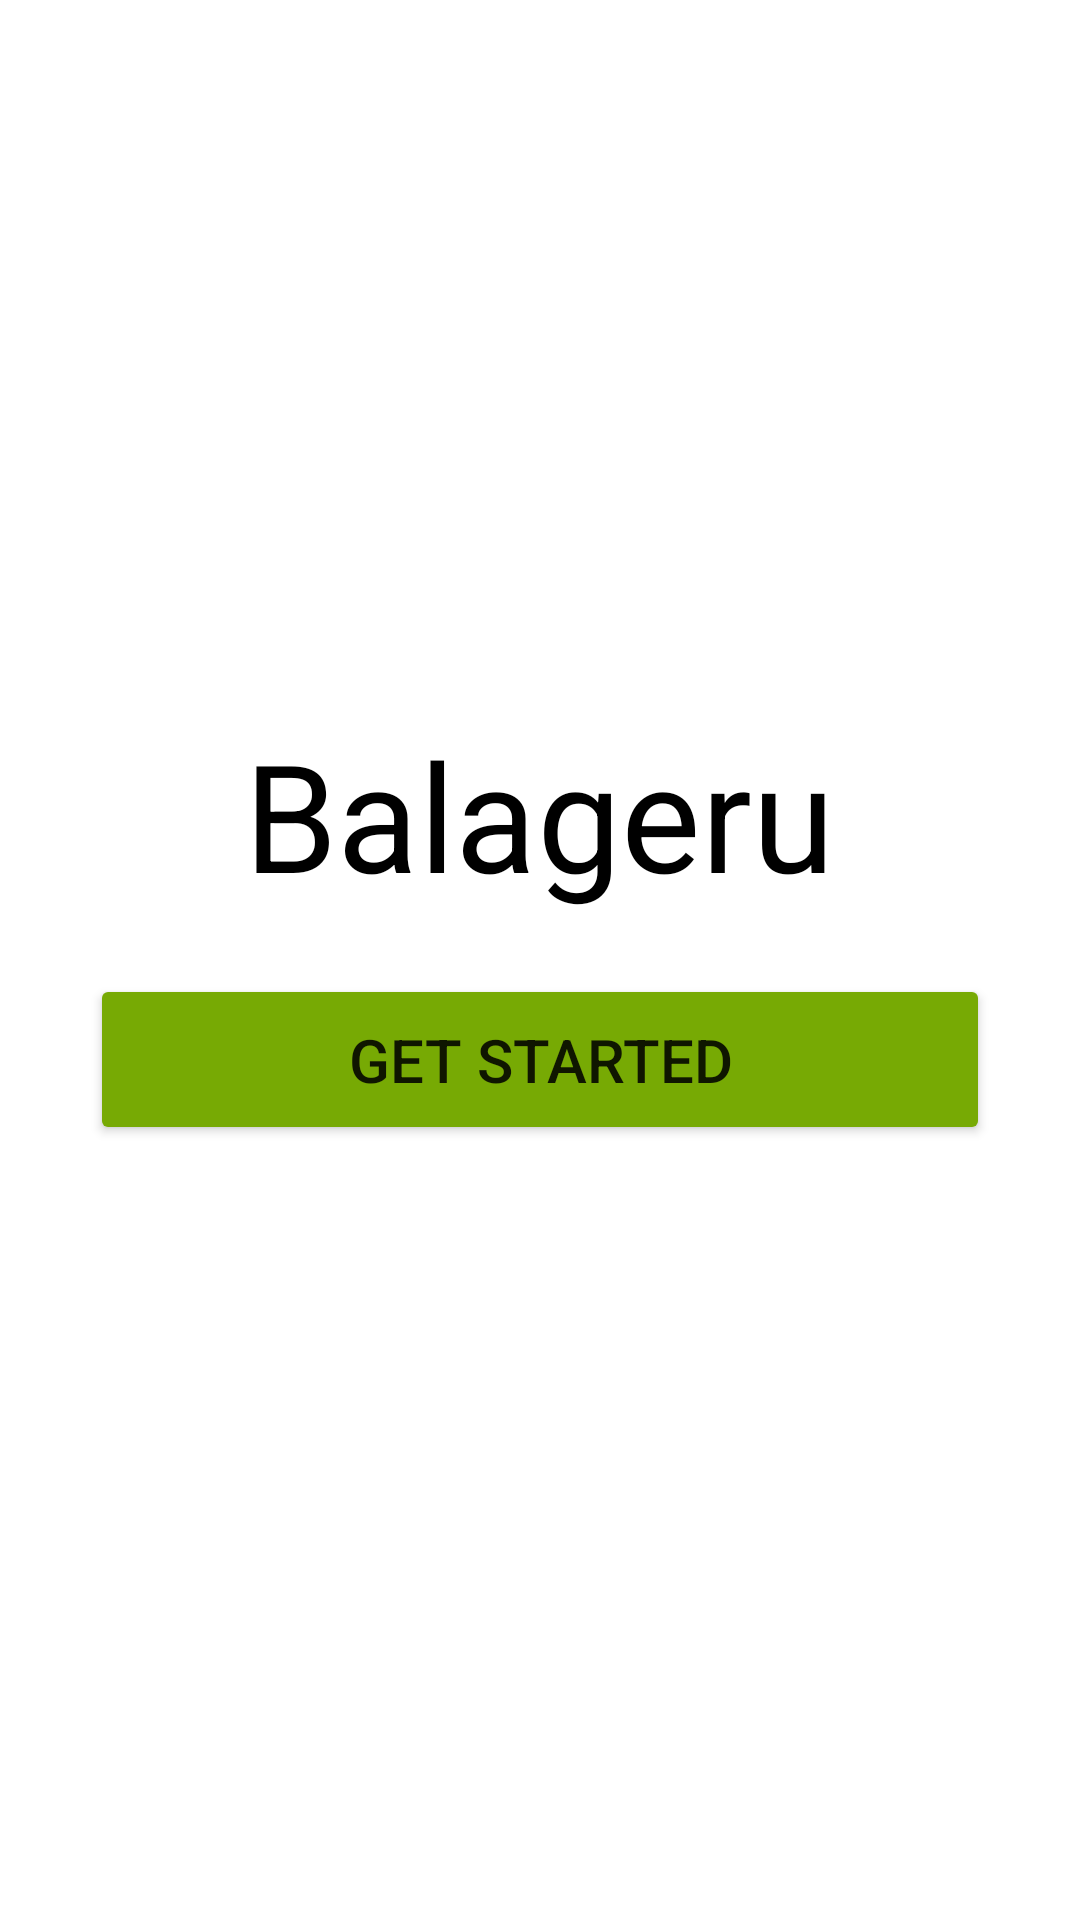

Write the Android layout XML for this screen, with the resource values it uses.
<!-- AndroidManifest.xml: application theme Theme.Balageru -->
<!-- res/layout/activity_main.xml -->
<?xml version="1.0" encoding="utf-8"?>
<LinearLayout xmlns:android="http://schemas.android.com/apk/res/android"
    xmlns:app="http://schemas.android.com/apk/res-auto"
    xmlns:tools="http://schemas.android.com/tools"
    android:layout_width="match_parent"
    android:layout_height="match_parent"
    tools:context=".MainActivity"
    android:background="@drawable/bg"
    android:gravity="center"
    android:orientation="vertical">
    <TextView
        android:layout_width="wrap_content"
        android:layout_height="wrap_content"
        android:text="Balageru"
        android:textSize="50dp"
        android:textColor="@color/black"/>

    <Button
        android:layout_width="match_parent"
        android:layout_height="wrap_content"
        android:layout_marginHorizontal="30dp"
        android:layout_marginVertical="20dp"
        android:backgroundTint="#77aa04"
        android:padding="15dp"
        android:text="Get Started"
        android:textSize="20dp"
        android:id="@+id/btn_start"/>
</LinearLayout>
<!-- resources referenced by this layout -->
<resources>
  <style name="Theme.Balageru" parent="Theme.MaterialComponents.DayNight.DarkActionBar">
          
          <item name="colorPrimary">@color/purple_500</item>
          <item name="colorPrimaryVariant">@color/purple_700</item>
          <item name="colorOnPrimary">@color/white</item>
          
          <item name="colorSecondary">@color/teal_200</item>
          <item name="colorSecondaryVariant">@color/teal_700</item>
          <item name="colorOnSecondary">@color/black</item>
          
          <item name="android:statusBarColor">?attr/colorPrimaryVariant</item>
          
      </style>
  <!-- not gathered from this repository: default colours our renderer supplied (Android Studio template values) -->
  <color name="purple_500">#FF6200EE</color>
  <color name="purple_700">#FF3700B3</color>
  <color name="teal_200">#FF03DAC5</color>
  <color name="teal_700">#FF018786</color>
  <color name="black">#FF000000</color>
  <color name="white">#FFFFFFFF</color>
</resources>
